pico-8 play session: hold → + tap 🅾

[t = 1 s] hold → ~1s, tap 🅾 ~2×
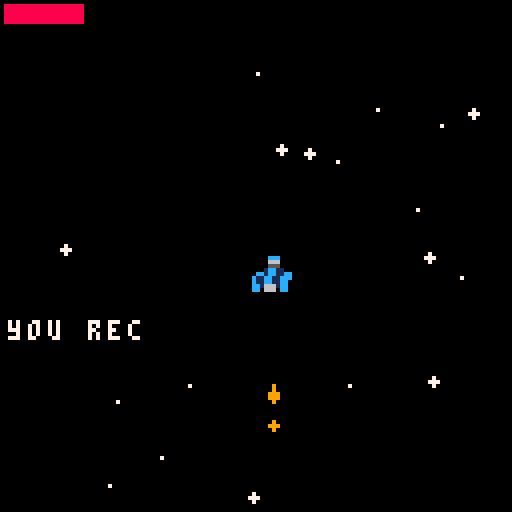
[t = 2 s] hold → ~2s, tap 🅾 ~4×
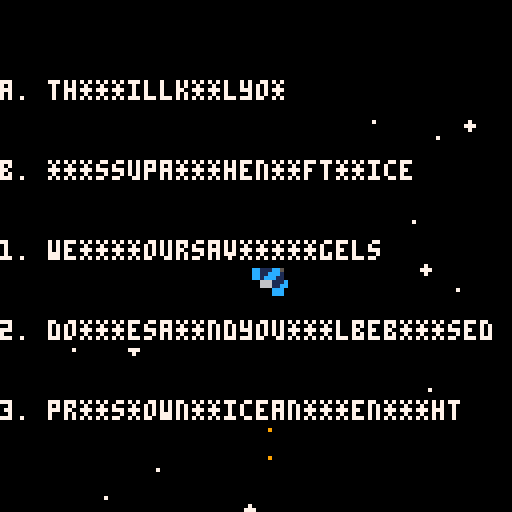
[t = 4 s] hold → ~4s, tap 🅾 ~7×
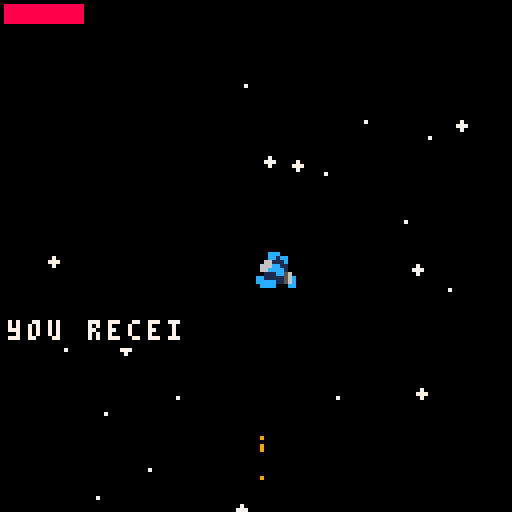
[t = 6 s] hold → ~6s, tap 🅾 ~10×
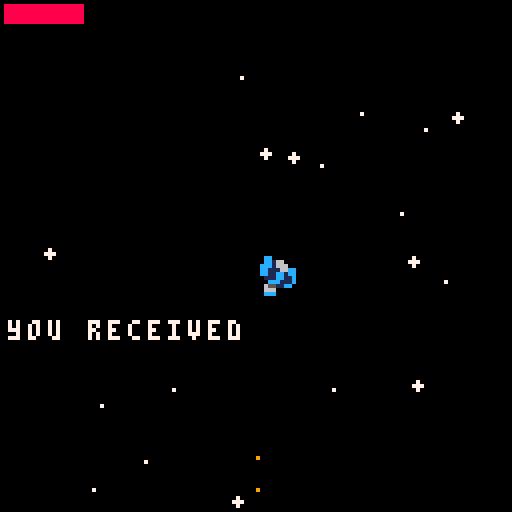

pico-8 cartridge
version 8
__lua__

-- fermijam
-- matheus mortatti
-------------

-- colors --
 black=0  dark_blue=1  dark_purple=2 dark_green=3
 brown=4  dark_gray=5  light_gray=6  white=7
 red=8    orange=9     yellow=10     green=11
 blue=12  indigo=13    pink=14       peach=15

k_left=0
k_right=1
k_up=2
k_down=3
k_message=4
k_pulsedrive=5
k_hyperdrive=4	-- second player button

objects={}
drive_fuel=100
shake=0
system_transmition=0
max_system_transmition=2
has_rebel=false
_hyperdriving=false
game_state=0
pause=false
fadeout=false

-- planet information --
------------------------

n_weather=6
_weather={"extreme cold", "cold", "extreme hot", "hot", "mild", "tropical"}

n_life=3
_life={"void", "intermitent", "abundant"}

-- god messages
gm_index=1
n_gmessages=3
god_messages={"1.##earey ##viorang", "2.#asw #ayan #ouwil #ebless", "3.#ressd #ntw #ndth #nrig"}

-- rebel messages
rm_index=1
n_rmessages=2
rebel_messages={"~r3b3ltr4n5m1t10n~#a. #eywi##kil##ou", "~r3b3ltr4n5m1t10n~#b. #pres #andt #nlef #ttwic"}

-- all encrypted messages
n_all_messages=5
all_messages= {"a. th***illk**lyo*", "b. ***ssupa***hen**ft**ice", "1. we****oursav*****gels", "2. do***esa**ndyou***lbeb***sed", "3. pr**s*own**icean***en***ht"}

p_distance=0
_sun=nil

ship={
	
	init=function(this)
		this.rotation=0
		this.rotation_speed=0
		this.scale=1
		this.speed=0
		this.dir=0
		this.p_shoot=false
		this.ship_state=0
		this.docking_state=0
		this.hd_state=0
		this.planet_dock=nil
		this.target={x=0, y=0}
		this.message=nil
		this.p_hyperdrive_release = false
		this.hd_timer=0
		this.has_hyperdrived=false
		this.has_seen_r=false
		this.has_seen_g=false
		this.spawned_sequencer=false
	end,

	update=function(this)
		if pause then return end

		local hyperdrive_press = btn(k_hyperdrive, 1)

		_hyperdriving=false
		local hyperdrive_release = not btn(k_hyperdrive, 1) and this.p_hyperdrive_release
		this.p_hyperdrive_release = btn(k_hyperdrive, 1)


		----------------------------------------
		-- 			normal state              --
		----------------------------------------
		if this.ship_state==0 then

			local input = btn(k_up) and 1 or (btn(k_down) and 0 or 0)
			local _break = btn(k_down)
			local shoot = btn(k_shoot) and not this.p_shoot
			this.p_shoot = btn(k_shoot)

			if btn(k_up) then this.dir=1 elseif btn(k_down) then this.dir=-1 end

			-- planet collision
			this.planet_dock=this.overlap_actor(0, 0)
			if this.planet_dock~=nil and this.planet_dock.type==planet and this.ship_state==0 then 
				this.ship_state=1
				this.message=init_obj(message, this.x-56, this.y+32, nil, "-- landing... --")
				this.target.x=this.planet_dock.x
				this.target.y=this.planet_dock.y
			end
			

			-- rotate ship
			if btn(k_right) then this.rotation_speed-=0.005 this.rotation_speed=clamp(this.rotation_speed,-0.05, 0.05)
			elseif btn(k_left) then this.rotation_speed +=0.005 this.rotation_speed=clamp(this.rotation_speed,-0.05, 0.05)
			else this.rotation_speed=appr(this.rotation_speed, 0, 0.005) end

			this.rotation+=this.rotation_speed

			-- movement
			local target_speed=2
			local friction=0.05

			if input == 0 then target_speed=0 friction = 0.01 end

			if _break then target_speed=0 friction=0.08 end

			if btn(k_pulsedrive) and drive_fuel>0 then 
				target_speed=5 
				friction=0.1 
				drive_fuel-=1
			elseif drive_fuel<100 and not btn(k_pulsedrive) then
				drive_fuel+=1 
			end

			this.speed=appr(this.speed, target_speed, friction)
			-- this.x+=this.speed*sin(this.rotation) 
			-- this.y-=this.speed*cos(this.rotation)

			
		----------------------------------------
		-- 			docking state             --
		----------------------------------------
		elseif this.ship_state==1 then
			
			

			-- ajusting position
			if this.docking_state==0 then
				this.target.x=this.planet_dock.x
				this.target.y=this.planet_dock.y

				this.speed=0
				this.x=appr(this.x, this.target.x, 1.5)
				this.y=appr(this.y, this.target.y, 1.5)
				this.rotation=appr(this.rotation, flr(this.rotation+0.5), 0.02)

				-- changing state
				if this.rotation==flr(this.rotation) and this.x==this.target.x and this.y==this.target.y then 
					this.docking_state=1 
				end

			-- docking
			elseif this.docking_state==1 then
				this.scale = appr(this.scale, 0.2, 0.02)
				this.x=this.planet_dock.x
				this.y=this.planet_dock.y

				-- changing state
				if this.scale==0.2 then 
					this.docking_state=2 
					del(objects, this.message)
					
					if this.planet_dock~=nil and this.planet_dock.transmition then

						if this.planet_dock.rebel then
							this.message=init_obj(message, this.x-56, this.y+25, nil, "* transmition incoming *#" .. rebel_messages[rm_index])
						else
							this.message=init_obj(message, this.x-56, this.y+25, nil, "* transmition incoming *#" .. god_messages[gm_index])
						end
						
						if not this.planet_dock.rebel then this.has_seen_g=true end
						if this.planet_dock.rebel then this.has_seen_r=true end

					elseif this.planet_dock~=nil then
						this.message=init_obj(message, this.x-56, this.y+25, nil, this.planet_dock.info)
					end
				end

			-- getting message state
			elseif this.docking_state==2 then
				this.x=this.planet_dock.x
				this.y=this.planet_dock.y

				if btn(k_up) then 
					this.docking_state=3
				end

			-- getting off the planet
			elseif this.docking_state==3 then

				this.scale = appr(this.scale, 1, 0.01)
				this.speed=appr(this.speed, 2, 0.01)
				this.x+=this.speed*sin(this.rotation) 
				this.y-=this.speed*cos(this.rotation)

				-- end of docking process
				if this.scale==1 then this.ship_state=0 this.docking_state=0 del(objects, this.message) end
			end


		----------------------------------------
		-- 			hyperdrive state          --
		----------------------------------------
		elseif this.ship_state==2 then
			shake=1
			if this.hd_state==0 then
				this.hd_timer+=1

				this.speed=appr(this.speed, 2, 0.1)

				if this.speed==2 and this.hd_timer>20 then this.hd_state=1 this.hd_timer=0 end
				if hyperdrive_release then this.ship_state=0 this.hd_state=0 this.hd_timer=0 end

			elseif this.hd_state==1 then

				this.speed=8
				_hyperdriving=true

				clear_obj() 
				generate(this.x, this.y, 128, -1, 15)

				if hyperdrive_release then

					if this.has_seen_r and rm_index<n_rmessages then rm_index+=1 this.has_seen_r=false end
					if this.has_seen_g and gm_index<n_gmessages then gm_index+=1 this.has_seen_g=false end

					this.hd_state=2 this.speed=20 generate(this.x, this.y, 1500, 5, 600, true) music(-1) music(3)
					
				end
				

			elseif this.hd_state==2 then

				this.speed=appr(this.speed, 1, 1.0)
				_hyperdriving=true

				if this.speed==1 then 
					this.hd_state=0 this.ship_state=0 music(-1)
				end

			end

		end

		-- hyperdrive generation code
		if this.ship_state!=1 then
			if this.ship_state!=2 and hyperdrive_press then this.ship_state=2 music(0)
			elseif hyperdrive_release and this.hd_state==0 then  music(-1) end
		end

		this.x+=this.speed*sin(this.rotation) 
		this.y-=this.speed*cos(this.rotation)

		-- init fire
		if this.ship_state!=1 and rnd(1) < 0.4 and (_hyperdriving or btn(k_up) or btn(k_pulsedrive)) then for i=0, flr(rnd(2)) do init_obj(fire, this.x+4-3*sin(this.rotation-rnd(0.05)+0.05) , this.y+4+3*cos(this.rotation-rnd(0.05)+0.05) , this.rotation) end end

		-- if the player finishes the puzzles
		if not this.spawned_sequencer and ((this.has_seen_r and rm_index==n_rmessages) or (this.has_seen_g and gm_index==n_gmessages)) then
			init_obj(sequencer, 0, 0)
			this.spawned_sequencer=true
		end
end,

	draw=function(this)
		draw_rotated(8, 0, 8, 8, this.x+4, this.y+4, this.rotation, this.scale)
		
		--rectfill(this.x, this.y, this.x+this.hitbox.x+this.hitbox.w, this.y+this.hitbox.y+this.hitbox.h, white)
	end
}

planet={
	init=function(this)
		this.timer=200
		this.spawn_time = 200
		this.radius = 10
		this.col=flr(rnd(15)+1)
		this.docked=false
		
		this.info=generate_info()
		this.t=rnd(1)
		this.speed=rnd(0.00100)+0.00005
		this.distance=p_distance
		this.center={x=0, y=0}


		this.transmition=false
		this.rebel=false
		if system_transmition < max_system_transmition then 
			this.transmition=true
			system_transmition+=1

			if has_rebel==false then
				this.rebel=true
				has_rebel=true
			end 
		end

	end,

	update=function(this)
		if this.transmition and this.timer > this.spawn_time+rnd(10) then
			init_obj(transmition, this.x+4, this.y+4)
			this.timer=0
		end

		this.x=1.5*this.distance*cos(this.t) + _sun.x
		this.y=2*this.distance*sin(this.t) + _sun.y
		this.t+=this.speed

		this.timer+=1

	end,

	draw=function(this)
		circfill(this.x+4, this.y+4, this.radius, this.col)
		--rectfill(this.x, this.y, this.x+this.hitbox.x+this.hitbox.w, this.y+this.hitbox.y+this.hitbox.h, white)
	end,

}

sun={
	init=function(this)
		this.radius = 30
	end,

	update=function(this)

	end,

	draw=function(this)
		circfill(this.x+4, this.y+4, this.radius, yellow)
	end,

}

transmition={
	init=function(this)
		this.inc=0.5
		this.radius=0
		this.max_r=200
	end,

	update=function(this)

		this.radius+=this.inc
		if this.radius > this.max_r then
			del(objects, this)
		end
	end,

	draw=function(this)
		circ(this.x, this.y, this.radius, white)
	end
}

star={
	init=function(this)
		this.radius=rnd(2)

	end,

	update=function(this)

	end,

	draw=function(this)
		circfill(this.x, this.y, this.radius, white)
	end
}

fire={
	init=function(this)
		this.radius=rnd(3)
		if rnd(1) < 0.3 then this.col=red else this.col=orange end
	end,

	update=function(this)
		if this.radius < 0 then del(objects, this) end
		this.radius-=0.07

		this.x-=sin(this.rotation) 
		this.y+=cos(this.rotation)

	end,

	draw=function(this)
		circfill(this.x, this.y, this.radius, this.col)
	end
}


explosion={
	init=function(this)
		this.radius=rnd(15)+2
		this.x+=rnd(8)-4
		this.y+=rnd(8)-4
		this.time=0

		local odds=rnd(3)
		if odds>=0 and odds<1 then
			this.col=red
		elseif odds>=1 and odds<2 then
			this.col=white
		elseif odds>=2 and odds<=3 then
			this.col=orange
		end
	end,

	update=function(this)
		if this.time>2 then del(objects, this) end
		this.time+=1
	end,

	draw=function(this)
		circfill(this.x, this.y, this.radius, this.col)
	end
}


message={
	init=function(this) 
		this.index=0
		this.last=0
		this.stop=false
		music(4)
	end,

	update=function(this) 

	end,

	draw=function(this)
		if this.index<#this.text then
		 this.index+=0.5
			if this.index>=this.last+1 then
			 this.last+=1
			end
		elseif not this.stop then
			this.stop=true
			music(-1)
		end
		this.off={x=2,y=80}
		for i=1,this.index do
			if sub(this.text,i,i)~="#" then
				rectfill(this.off.x-2,this.off.y-2,this.off.x+7,this.off.y+6 ,black)
				print(sub(this.text,i,i),this.off.x,this.off.y, white)
				this.off.x+=5
			else
				this.off.x=2
				this.off.y+=7
			end
		end
	end
}

sequencer={
	init=function(this)
		this.sequence_r={2, 0, 0}
		this.sequence_g={3, 3, 1}
		this.r_index=1
		this.g_index=1
		this.p_left=false
		this.p_right=false
		this.p_up=false
		this.p_down=false

	end,

	update=function(this)
		local left=btn(k_left) and not this.p_left
		this.p_left=btn(k_left)

		local right=btn(k_right) and not this.p_right
		this.p_right=btn(k_right)

		local up=btn(k_up) and not this.p_up
		this.p_up=btn(k_up)

		local down=btn(k_down) and not this.p_down
		this.p_down=btn(k_down)

		if left then
			if this.sequence_r[this.r_index]==k_left then this.r_index+=1 else this.r_index=1 end
			if this.sequence_g[this.g_index]==k_left then this.g_index+=1 else this.g_index=1 end
		end

		if right then
			if this.sequence_r[this.r_index]==k_right then this.r_index+=1 else this.r_index=1 end
			if this.sequence_g[this.g_index]==k_right then this.g_index+=1 else this.g_index=1 end
		end

		if up then
			if this.sequence_r[this.r_index]==k_up then this.r_index+=1 else this.r_index=1 end
			if this.sequence_g[this.g_index]==k_up then this.g_index+=1 else this.g_index=1 end
		end

		if down then
			if this.sequence_r[this.r_index]==k_down then this.r_index+=1 else this.r_index=1 end
			if this.sequence_g[this.g_index]==k_down then this.g_index+=1 else this.g_index=1 end
		end

		if this.r_index>3 then init_obj(cutscene_rebel, 0, 0) del(objects, this) elseif this.g_index>3 then init_obj(cutscene_god, 0, 0) del(objects, this) end

	end,

	draw=function(this)
	end
}

cutscene_god={
	init=function(this)
		this.state=0
		this.time=0
		pause=true
		this.msg=init_obj(message, 0, 0, nil, "you came this far but #the first you were not #we are the rulers#we are the gods #and you came too far #for our forgiveness")
	end,

	update=function(this)
		if this.state==0 then
			if this.time>300 then del(objects, this.msg) this.state=1 this.time=0 sfx(6) end
		elseif this.state==1 then
			shake=1
			if this.time>100 then this.state=2 sfx(5) this.time=0 end
		elseif this.state==2 then
			shake=1
			init_obj(explosion, player.x, player.y)
			if this.time>150 then run() end
		end
		this.time+=1
	end,

	draw=function(this)
	end
}

cutscene_rebel={
	init=function(this)
		this.state=0
		this.time=0
		pause=true
		this.msg=init_obj(message, 0, 0, nil, "here we hide #with us you shall dwell #they are strong. they are lethal #but we will be as well")
	end,

	update=function(this)
		if this.state==0 then
			if this.time>300 then del(objects, this.msg) this.state=1 this.time=0 run() end
		end
		this.time+=1
	end,

	draw=function(this)
	end
}

hud={
	init=function(this)

	end,

	update=function(this)

	end,

	draw=function(this)
		rectfill(1, 1, drive_fuel*0.2+1, 5, red)
	end


}

_menu={
	init=function(this)
		this.time=0

		generate(64, 64, 128, -1, 15, false)


	end,

	update=function(this)
		if btn(k_pulsedrive) then
			game_state=1
			generate(64, 64, 1024, -1, 500, false)
			hud.init(hud)
			init_obj(message, 0, 0, nil, "you received unknown #encrypted messages #find the missing pieces ##(c) to see the messages ##now hyperdrive away")
			player=init_obj(ship, 64, 64)
		end

	end,

	draw=function(this)
		--map(0, 0, 0, 0, 16, 16)
		local name="pico paradox"
		local by = "by"
		local twitter = "@matheusmortatti"
		local start = "press z to start your journey"
		local pen = "(shift)-hyperdrive-(x)-boost"

		print(name, 64-#name*4/2, 20+4*cos(this.time))
		print(by, 64-#by*4/2, 40+4*sin(this.time))
		print(twitter, 64-#twitter*4/2, 60+4*cos(this.time))
		print(start, 64-#start*4/2, 80)
		print(pen, 64-#pen*4/2, 100)
		this.time+=0.01
	end


}

-- initiates object on the scene
function init_obj(type, x, y, rotation, _message)
	local obj={}
	obj.type = type
	obj.x = x
	obj.y = y
	obj.hitbox={x=0, y=0, w=8, h=8}
	obj.rotation=rotation

	if obj.type==message then obj.text=_message end

	-- collision between actors
	obj.overlap_actor=function(ox, oy)
		for other in all(objects) do
			if other~=nil and other!=obj and
				other.x+other.hitbox.x+other.hitbox.w > obj.x+obj.hitbox.x+ox and
				other.y+other.hitbox.y+other.hitbox.h > obj.y+obj.hitbox.y+oy and
				other.x+other.hitbox.x < obj.x+obj.hitbox.x+obj.hitbox.w+ox and
				other.y+other.hitbox.y < obj.y+obj.hitbox.y+obj.hitbox.h+oy then

				return other
			end
		end
		return nil
	end

	obj.type.init(obj)
	add(objects, obj)

	return obj
end

-- clear all(most) objects on the screen
function clear_obj()
	foreach(objects, function(obj)
		if obj.type!=ship and obj.type!=fire and obj.type!=sequencer then del(objects, obj) end
	end)
	system_transmition=0
	has_rebel=false
end

-- generate star system
function generate(x, y, _space, planets, stars, _has_sun)
	local n_star=stars
	local n_planets=planets
	local space=_space
	local has_sun=_has_sun

	

	for i=0, n_star do
		init_obj(star, rnd(space)-space/2+x, rnd(space)-space/2+y)
	end

	if has_sun then
		_sun=init_obj(sun, x, y)
		p_distance=150
		init_obj(planet, 0, 0)
		p_distance=60
		init_obj(planet, 0, 0)
		p_distance=0
	end

		
	for i=1, n_planets-2 do
		p_distance+=35+rnd(10)
		init_obj(planet, rnd(space)-space/2+x, rnd(space)-space/2+y)
	end

end

-- generates planet information
function generate_info()

	local name = "* planet 0x"
	local life = "life: " .. _life[flr(rnd(n_life))+1]
	local weather = "weather: " .. _weather[flr(rnd(n_weather))+1]

	for i=1, 8 do
		if rnd(1) < 0.5 then 
			local odds = rnd(6)
			if odds > 0 and odds <= 1 then
				name = name .. "a"
			elseif odds >= 1 and odds <= 2 then
				name = name .. "b"
			elseif odds > 2 and odds <= 3 then
				name = name .. "c"
			elseif odds > 3 and odds <= 4 then
				name = name .. "d"
			elseif odds > 4 and odds <= 5 then
				name = name .. "e"
			elseif odds > 5 and odds <= 6 then
				name = name .. "f"
			end
		else name = name .. flr(rnd(10)) end
	end

	name = name .. " *"

	return name .. "#" .. life .. "#" .. weather

end

function show_messages()
	local x=player.x-64
	local y=player.y-64
	for i=1, n_all_messages do
		rectfill(x,y+20*i-2,x+2+4*#all_messages[i],y+20*i+6 ,black)
		print(all_messages[i], x, y+20*i, white)
	end
end


function _draw()

	-- trail effect
	if _hyperdriving then
		for i=0,1999 do
  		circ(rnd(128),rnd(128),1,0)
		end
	else
		cls()
	end

	if player ~= nil then
		if shake>0 then
				shake-=1
				camera(player.x-64+rnd(2)-1, player.y-64+rnd(2)-1)
		else	
				camera(player.x-64, player.y-64)
		end
	end

	draw_message=nil
	foreach(objects, function(obj)
				if obj.type~=message then obj.type.draw(obj) else draw_message=obj end
			end)

	if game_state==0 then
		_menu.draw(_menu)
	elseif game_state==1 then

		if player~=nil then player.type.draw(player) end

		camera()
		--print(stat(0) .. "  " .. stat(1), 50, 0)
		hud.draw(this)
		
		if draw_message~=nil then draw_message.type.draw(draw_message) end

		if btn(k_message) then game_state=2 end

	elseif game_state==2 then
		show_messages()
		if not btn(k_message) then game_state=1 end
	end
end

function _update()
	if game_state==0 then _menu.update(_menu) end
		foreach(objects, function(obj)
					obj.type.update(obj)
			end)

		hud.update(hud)


end

function _init()
	_menu.init(_menu)
end

--[[
	// quick and dirty way of rotating a sprite
	sx = spritecheet x-coord
	sy = spritecheet y-coord
	sw = pixel width of source sprite
	sh = pixel height of source sprite
	px = x-coord of where to draw rotated sprite on screen
	py = x-coord of where to draw rotated sprite on screen
	r = amount to rotate (radians)
	s = 1.0 for normal scale, 0.5 for half, etc
]]
function draw_rotated(sx,sy,sw,sh,px,py,r,s)
	-- loop through all the pixels
	for y=sy,sy+sh,1 do
		for x=sx,sx+sw,1 do
			-- get source pixel color
			col = sget(x,y)
			-- skip transparent pixel (zero in this case)
			if (col != 0) then
				-- rotate pixel around center
				local xx = (x-sx)-sw/2
				local yy = (y-sy)-sh/2
				local x2 = (xx*cos(r) - yy*sin(r))*s
				local y2 = (yy*cos(r) + xx*sin(r))*s
				-- translate rotated pixel to where we want to draw it on screen
				local x3 = flr(x2+px)
				local y3 = flr(y2+py)
				-- use rectfill if scale is > 1, otherwise just pixel it
				if (s >= 1) then
					local w = flr(x2+px+s)
					local h = flr(y2+py+s)
					rectfill(x3,y3,w,h,col)
				else
					pset(x3,y3,col)
				end
			end
		end
	end
end

-- helper functions --
----------------------

function clamp(val,a,b)
	if b>a then 
		return max(a, min(b, val))
	else
		return max(b, min(a, val))
	end
end

function appr(val, target, amount)
	return val > target and max(val-amount, target) or min(val+amount, target)
end

function sign(val)
	return (val>0 and 1) or (val<0 and -1) or 0
end
__gfx__
00000000000cc0000000000000000000000000000000000000000000000000000000000000000000000000000000000000000000000000000000000000000000
00000000000660000000000000000000000000000000000000000000000000000000000000000000000000000000000000000000000000000000000000000000
00000000000550000000000000000000000000000000000000000000000000000000000000000000000000000000000000000000000000000000000000000000
00000000001cc1000099990066666600006000066666600006666666660000000000000000000000000000000000000000000000000000000000000000000000
00000000c01cc10c089aa98060000600006000060000000006000006060000000000000000000000000000000000000000000000000000000000000000000000
00000000c11cc11c089aa98060000600006000060000000006000006060000000000000000000000000000000000000000000000000000000000000000000000
00000000c11cc11c0089980060006600006000060000000006000006060000000000000000000000000000000000000000000000000000000000000000000000
00000000c006600c0008800060000000006000060000000006000006060000000000000000000000000000000000000000000000000000000000000000000000
00000000000000000000000060000000006000060000000006000006060000000000000000000000000000000000000000000000000000000000000000000000
00000000000000000000000060000000006000060000000006000006060000000000000000000000000000000000000000000000000000000000000000000000
00000000000000000000000060000000006000060000000006000006060000000000000000000000000000000000000000000000000000000000000000000000
00000000000000000000000060000000006000066666600006666666660000000000000000000000000000000000000000000000000000000000000000000000
00000000000000000000000000000000000000000000000000000000000000000000000000000000000000000000000000000000000000000000000000000000
00000000000000000000000000000000000000000000000000000000000000000000000000000000000000000000000000000000000000000000000000000000
00000000000000000000000000000000000000000000000000000000000000000000000000000000000000000000000000000000000000000000000000000000
00000000000000000000000000000000000000000000000000000000000000000000000000000000000000000000000000000000000000000000000000000000
00000000000000000000000000000000000000000000000000000000000000000000000000000000000000000000000000000000000000000000000000000000
00000000000000000000000000000000000000000000000000000000000000000000000000000000000000000000000000000000000000000000000000000000
00000000000000000000000000000000000000000000000000000000000000000000000000000000000000000000000000000000000000000000000000000000
00000000000000000000000000000000000000000000000000000000000000000000000000000000000000000000000000000000000000000000000000000000
00000000000000000000000000000000000000000000000000000000000000000000000000000000000000000000000000000000000000000000000000000000
00000000000000000000000000000000000000000000000000000000000000000000000000000000000000000000000000000000000000000000000000000000
00000000000000000000000000000000000000000000000000000000000000000000000000000000000000000000000000000000000000000000000000000000
00000000000000000000000000000000000000000000000000000000000000000000000000000000000000000000000000000000000000000000000000000000
00000000000000000000000000000000000000000000000000000000000000000000000000000000000000000000000000000000000000000000000000000000
00000000000000000000000000000000000000000000000000000000000000000000000000000000000000000000000000000000000000000000000000000000
00000000000000000000000000000000000000000000000000000000000000000000000000000000000000000000000000000000000000000000000000000000
00000000000000000000000000000000000000000000000000000000000000000000000000000000000000000000000000000000000000000000000000000000
00000000000000000000000000000000000000000000000000000000000000000000000000000000000000000000000000000000000000000000000000000000
00000000000000000000000000000000000000000000000000000000000000000000000000000000000000000000000000000000000000000000000000000000
00000000000000000000000000000000000000000000000000000000000000000000000000000000000000000000000000000000000000000000000000000000
00000000000000000000000000000000000000000000000000000000000000000000000000000000000000000000000000000000000000000000000000000000
00000000000000000000000000000000000000000000000000000000000000000000000000000000000000000000000000000000000000000000000000000000
00000000000000000000000000000000000000000000000000000000000000000000000000000000000000000000000000000000000000000000000000000000
00000000000000000000000000000000000000000000000000000000000000000000000000000000000000000000000000000000000000000000000000000000
00000000000000000000000000000000000000000000000000000000000000000000000000000000000000000000000000000000000000000000000000000000
00000000000000000000000000000000000000000000000000000000000000000000000000000000000000000000000000000000000000000000000000000000
00000000000000000000000000000000000000000000000000000000000000000000000000000000000000000000000000000000000000000000000000000000
00000000000000000000000000000000000000000000000000000000000000000000000000000000000000000000000000000000000000000000000000000000
00000000000000000000000000000000000000000000000000000000000000000000000000000000000000000000000000000000000000000000000000000000
00000000000000000000000000000000000000000000000000000000000000000000000000000000000000000000000000000000000000000000000000000000
00000000000000000000000000000000000000000000000000000000000000000000000000000000000000000000000000000000000000000000000000000000
00000000000000000000000000000000000000000000000000000000000000000000000000000000000000000000000000000000000000000000000000000000
00000000000000000000000000000000000000000000000000000000000000000000000000000000000000000000000000000000000000000000000000000000
00000000000000000000000000000000000000000000000000000000000000000000000000000000000000000000000000000000000000000000000000000000
00000000000000000000000000000000000000000000000000000000000000000000000000000000000000000000000000000000000000000000000000000000
00000000000000000000000000000000000000000000000000000000000000000000000000000000000000000000000000000000000000000000000000000000
00000000000000000000000000000000000000000000000000000000000000000000000000000000000000000000000000000000000000000000000000000000
00000000000000000000000000000000000000000000000000000000000000000000000000000000000000000000000000000000000000000000000000000000
00000000000000000000000000000000000000000000000000000000000000000000000000000000000000000000000000000000000000000000000000000000
00000000000000000000000000000000000000000000000000000000000000000000000000000000000000000000000000000000000000000000000000000000
00000000000000000000000000000000000000000000000000000000000000000000000000000000000000000000000000000000000000000000000000000000
00000000000000000000000000000000000000000000000000000000000000000000000000000000000000000000000000000000000000000000000000000000
00000000000000000000000000000000000000000000000000000000000000000000000000000000000000000000000000000000000000000000000000000000
00000000000000000000000000000000000000000000000000000000000000000000000000000000000000000000000000000000000000000000000000000000
00000000000000000000000000000000000000000000000000000000000000000000000000000000000000000000000000000000000000000000000000000000
00000000000000000000000000000000000000000000000000000000000000000000000000000000000000000000000000000000000000000000000000000000
00000000000000000000000000000000000000000000000000000000000000000000000000000000000000000000000000000000000000000000000000000000
00000000000000000000000000000000000000000000000000000000000000000000000000000000000000000000000000000000000000000000000000000000
00000000000000000000000000000000000000000000000000000000000000000000000000000000000000000000000000000000000000000000000000000000
00000000000000000000000000000000000000000000000000000000000000000000000000000000000000000000000000000000000000000000000000000000
00000000000000000000000000000000000000000000000000000000000000000000000000000000000000000000000000000000000000000000000000000000
00000000000000000000000000000000000000000000000000000000000000000000000000000000000000000000000000000000000000000000000000000000
00000000000000000000000000000000000000000000000000000000000000000000000000000000000000000000000000000000000000000000000000000000
00000000000000000000000000000000000000000000000000000000000000000000000000000000000000000000000000000000000000000000000000000000
00000000000000000000000000000000000000000000000000000000000000000000000000000000000000000000000000000000000000000000000000000000
00000000000000000000000000000000000000000000000000000000000000000000000000000000000000000000000000000000000000000000000000000000
00000000000000000000000000000000000000000000000000000000000000000000000000000000000000000000000000000000000000000000000000000000
00000000000000000000000000000000000000000000000000000000000000000000000000000000000000000000000000000000000000000000000000000000
00000000000000000000000000000000000000000000000000000000000000000000000000000000000000000000000000000000000000000000000000000000
00000000000000000000000000000000000000000000000000000000000000000000000000000000000000000000000000000000000000000000000000000000
00000000000000000000000000000000000000000000000000000000000000000000000000000000000000000000000000000000000000000000000000000000
00000000000000000000000000000000000000000000000000000000000000000000000000000000000000000000000000000000000000000000000000000000
00000000000000000000000000000000000000000000000000000000000000000000000000000000000000000000000000000000000000000000000000000000
00000000000000000000000000000000000000000000000000000000000000000000000000000000000000000000000000000000000000000000000000000000
00000000000000000000000000000000000000000000000000000000000000000000000000000000000000000000000000000000000000000000000000000000
00000000000000000000000000000000000000000000000000000000000000000000000000000000000000000000000000000000000000000000000000000000
00000000000000000000000000000000000000000000000000000000000000000000000000000000000000000000000000000000000000000000000000000000
00000000000000000000000000000000000000000000000000000000000000000000000000000000000000000000000000000000000000000000000000000000
00000000000000000000000000000000000000000000000000000000000000000000000000000000000000000000000000000000000000000000000000000000
00000000000000000000000000000000000000000000000000000000000000000000000000000000000000000000000000000000000000000000000000000000
00000000000000000000000000000000000000000000000000000000000000000000000000000000000000000000000000000000000000000000000000000000
00000000000000000000000000000000000000000000000000000000000000000000000000000000000000000000000000000000000000000000000000000000
00000000000000000000000000000000000000000000000000000000000000000000000000000000000000000000000000000000000000000000000000000000
00000000000000000000000000000000000000000000000000000000000000000000000000000000000000000000000000000000000000000000000000000000
00000000000000000000000000000000000000000000000000000000000000000000000000000000000000000000000000000000000000000000000000000000
00000000000000000000000000000000000000000000000000000000000000000000000000000000000000000000000000000000000000000000000000000000
00000000000000000000000000000000000000000000000000000000000000000000000000000000000000000000000000000000000000000000000000000000
00000000000000000000000000000000000000000000000000000000000000000000000000000000000000000000000000000000000000000000000000000000
00000000000000000000000000000000000000000000000000000000000000000000000000000000000000000000000000000000000000000000000000000000
00000000000000000000000000000000000000000000000000000000000000000000000000000000000000000000000000000000000000000000000000000000
00000000000000000000000000000000000000000000000000000000000000000000000000000000000000000000000000000000000000000000000000000000
00000000000000000000000000000000000000000000000000000000000000000000000000000000000000000000000000000000000000000000000000000000
00000000000000000000000000000000000000000000000000000000000000000000000000000000000000000000000000000000000000000000000000000000
00000000000000000000000000000000000000000000000000000000000000000000000000000000000000000000000000000000000000000000000000000000
00000000000000000000000000000000000000000000000000000000000000000000000000000000000000000000000000000000000000000000000000000000
00000000000000000000000000000000000000000000000000000000000000000000000000000000000000000000000000000000000000000000000000000000
00000000000000000000000000000000000000000000000000000000000000000000000000000000000000000000000000000000000000000000000000000000
00000000000000000000000000000000000000000000000000000000000000000000000000000000000000000000000000000000000000000000000000000000
00000000000000000000000000000000000000000000000000000000000000000000000000000000000000000000000000000000000000000000000000000000
00000000000000000000000000000000000000000000000000000000000000000000000000000000000000000000000000000000000000000000000000000000
00000000000000000000000000000000000000000000000000000000000000000000000000000000000000000000000000000000000000000000000000000000
00000000000000000000000000000000000000000000000000000000000000000000000000000000000000000000000000000000000000000000000000000000
00000000000000000000000000000000000000000000000000000000000000000000000000000000000000000000000000000000000000000000000000000000
00000000000000000000000000000000000000000000000000000000000000000000000000000000000000000000000000000000000000000000000000000000
00000000000000000000000000000000000000000000000000000000000000000000000000000000000000000000000000000000000000000000000000000000
00000000000000000000000000000000000000000000000000000000000000000000000000000000000000000000000000000000000000000000000000000000
00000000000000000000000000000000000000000000000000000000000000000000000000000000000000000000000000000000000000000000000000000000
00000000000000000000000000000000000000000000000000000000000000000000000000000000000000000000000000000000000000000000000000000000
00000000000000000000000000000000000000000000000000000000000000000000000000000000000000000000000000000000000000000000000000000000
00000000000000000000000000000000000000000000000000000000000000000000000000000000000000000000000000000000000000000000000000000000
00000000000000000000000000000000000000000000000000000000000000000000000000000000000000000000000000000000000000000000000000000000
00000000000000000000000000000000000000000000000000000000000000000000000000000000000000000000000000000000000000000000000000000000
00000000000000000000000000000000000000000000000000000000000000000000000000000000000000000000000000000000000000000000000000000000
00000000000000000000000000000000000000000000000000000000000000000000000000000000000000000000000000000000000000000000000000000000
00000000000000000000000000000000000000000000000000000000000000000000000000000000000000000000000000000000000000000000000000000000
00000000000000000000000000000000000000000000000000000000000000000000000000000000000000000000000000000000000000000000000000000000
00000000000000000000000000000000000000000000000000000000000000000000000000000000000000000000000000000000000000000000000000000000
00000000000000000000000000000000000000000000000000000000000000000000000000000000000000000000000000000000000000000000000000000000
00000000000000000000000000000000000000000000000000000000000000000000000000000000000000000000000000000000000000000000000000000000
00000000000000000000000000000000000000000000000000000000000000000000000000000000000000000000000000000000000000000000000000000000
00000000000000000000000000000000000000000000000000000000000000000000000000000000000000000000000000000000000000000000000000000000
00000000000000000000000000000000000000000000000000000000000000000000000000000000000000000000000000000000000000000000000000000000
00000000000000000000000000000000000000000000000000000000000000000000000000000000000000000000000000000000000000000000000000000000
00000000000000000000000000000000000000000000000000000000000000000000000000000000000000000000000000000000000000000000000000000000
00000000000000000000000000000000000000000000000000000000000000000000000000000000000000000000000000000000000000000000000000000000
00000000000000000000000000000000000000000000000000000000000000000000000000000000000000000000000000000000000000000000000000000000
00000000000000000000000000000000000000000000000000000000000000000000000000000000000000000000000000000000000000000000000000000000
__gff__
0000000000000000000000000000000000000000000000000000000000000000000000000000000000000000000000000000000000000000000000000000000000000000000000000000000000000000000000000000000000000000000000000000000000000000000000000000000000000000000000000000000000000000
0000000000000000000000000000000000000000000000000000000000000000000000000000000000000000000000000000000000000000000000000000000000000000000000000000000000000000000000000000000000000000000000000000000000000000000000000000000000000000000000000000000000000000
__map__
0000000000000000000000000000000000000000000000000000000000000000000000000000000000000000000000000000000000000000000000000000000000000000000000000000000000000000000000000000000000000000000000000000000000000000000000000000000000000000000000000000000000000000
0000000000000000000000000000000000000000000000000000000000000000000000000000000000000000000000000000000000000000000000000000000000000000000000000000000000000000000000000000000000000000000000000000000000000000000000000000000000000000000000000000000000000000
0000000000000000000000000000000000000000000000000000000000000000000000000000000000000000000000000000000000000000000000000000000000000000000000000000000000000000000000000000000000000000000000000000000000000000000000000000000000000000000000000000000000000000
0000000000030405060000000000000000000000000000000000000000000000000000000000000000000000000000000000000000000000000000000000000000000000000000000000000000000000000000000000000000000000000000000000000000000000000000000000000000000000000000000000000000000000
0000000000131415160000000000000000000000000000000000000000000000000000000000000000000000000000000000000000000000000000000000000000000000000000000000000000000000000000000000000000000000000000000000000000000000000000000000000000000000000000000000000000000000
0000000000232425260000000000000000000000000000000000000000000000000000000000000000000000000000000000000000000000000000000000000000000000000000000000000000000000000000000000000000000000000000000000000000000000000000000000000000000000000000000000000000000000
0000000000333435360000000000000000000000000000000000000000000000000000000000000000000000000000000000000000000000000000000000000000000000000000000000000000000000000000000000000000000000000000000000000000000000000000000000000000000000000000000000000000000000
0000000000000000000000000000000000000000000000000000000000000000000000000000000000000000000000000000000000000000000000000000000000000000000000000000000000000000000000000000000000000000000000000000000000000000000000000000000000000000000000000000000000000000
0000000000000000000000000000000000000000000000000000000000000000000000000000000000000000000000000000000000000000000000000000000000000000000000000000000000000000000000000000000000000000000000000000000000000000000000000000000000000000000000000000000000000000
0000000000000000000000000000000000000000000000000000000000000000000000000000000000000000000000000000000000000000000000000000000000000000000000000000000000000000000000000000000000000000000000000000000000000000000000000000000000000000000000000000000000000000
0000000000000000000000000000000000000000000000000000000000000000000000000000000000000000000000000000000000000000000000000000000000000000000000000000000000000000000000000000000000000000000000000000000000000000000000000000000000000000000000000000000000000000
0000000000000000000000000000000000000000000000000000000000000000000000000000000000000000000000000000000000000000000000000000000000000000000000000000000000000000000000000000000000000000000000000000000000000000000000000000000000000000000000000000000000000000
0000000000000000000000000000000000000000000000000000000000000000000000000000000000000000000000000000000000000000000000000000000000000000000000000000000000000000000000000000000000000000000000000000000000000000000000000000000000000000000000000000000000000000
0000000000000000000000000000000000000000000000000000000000000000000000000000000000000000000000000000000000000000000000000000000000000000000000000000000000000000000000000000000000000000000000000000000000000000000000000000000000000000000000000000000000000000
0000000000000000000000000000000000000000000000000000000000000000000000000000000000000000000000000000000000000000000000000000000000000000000000000000000000000000000000000000000000000000000000000000000000000000000000000000000000000000000000000000000000000000
0000000000000000000000000000000000000000000000000000000000000000000000000000000000000000000000000000000000000000000000000000000000000000000000000000000000000000000000000000000000000000000000000000000000000000000000000000000000000000000000000000000000000000
0000000000000000000000000000000000000000000000000000000000000000000000000000000000000000000000000000000000000000000000000000000000000000000000000000000000000000000000000000000000000000000000000000000000000000000000000000000000000000000000000000000000000000
0000000000000000000000000000000000000000000000000000000000000000000000000000000000000000000000000000000000000000000000000000000000000000000000000000000000000000000000000000000000000000000000000000000000000000000000000000000000000000000000000000000000000000
0000000000000000000000000000000000000000000000000000000000000000000000000000000000000000000000000000000000000000000000000000000000000000000000000000000000000000000000000000000000000000000000000000000000000000000000000000000000000000000000000000000000000000
0000000000000000000000000000000000000000000000000000000000000000000000000000000000000000000000000000000000000000000000000000000000000000000000000000000000000000000000000000000000000000000000000000000000000000000000000000000000000000000000000000000000000000
0000000000000000000000000000000000000000000000000000000000000000000000000000000000000000000000000000000000000000000000000000000000000000000000000000000000000000000000000000000000000000000000000000000000000000000000000000000000000000000000000000000000000000
0000000000000000000000000000000000000000000000000000000000000000000000000000000000000000000000000000000000000000000000000000000000000000000000000000000000000000000000000000000000000000000000000000000000000000000000000000000000000000000000000000000000000000
0000000000000000000000000000000000000000000000000000000000000000000000000000000000000000000000000000000000000000000000000000000000000000000000000000000000000000000000000000000000000000000000000000000000000000000000000000000000000000000000000000000000000000
0000000000000000000000000000000000000000000000000000000000000000000000000000000000000000000000000000000000000000000000000000000000000000000000000000000000000000000000000000000000000000000000000000000000000000000000000000000000000000000000000000000000000000
0000000000000000000000000000000000000000000000000000000000000000000000000000000000000000000000000000000000000000000000000000000000000000000000000000000000000000000000000000000000000000000000000000000000000000000000000000000000000000000000000000000000000000
0000000000000000000000000000000000000000000000000000000000000000000000000000000000000000000000000000000000000000000000000000000000000000000000000000000000000000000000000000000000000000000000000000000000000000000000000000000000000000000000000000000000000000
0000000000000000000000000000000000000000000000000000000000000000000000000000000000000000000000000000000000000000000000000000000000000000000000000000000000000000000000000000000000000000000000000000000000000000000000000000000000000000000000000000000000000000
0000000000000000000000000000000000000000000000000000000000000000000000000000000000000000000000000000000000000000000000000000000000000000000000000000000000000000000000000000000000000000000000000000000000000000000000000000000000000000000000000000000000000000
0000000000000000000000000000000000000000000000000000000000000000000000000000000000000000000000000000000000000000000000000000000000000000000000000000000000000000000000000000000000000000000000000000000000000000000000000000000000000000000000000000000000000000
0000000000000000000000000000000000000000000000000000000000000000000000000000000000000000000000000000000000000000000000000000000000000000000000000000000000000000000000000000000000000000000000000000000000000000000000000000000000000000000000000000000000000000
0000000000000000000000000000000000000000000000000000000000000000000000000000000000000000000000000000000000000000000000000000000000000000000000000000000000000000000000000000000000000000000000000000000000000000000000000000000000000000000000000000000000000000
0000000000000000000000000000000000000000000000000000000000000000000000000000000000000000000000000000000000000000000000000000000000000000000000000000000000000000000000000000000000000000000000000000000000000000000000000000000000000000000000000000000000000000
